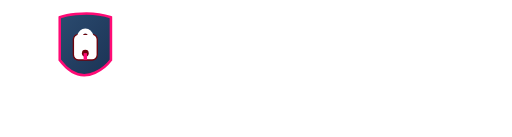
t = 0.00 s
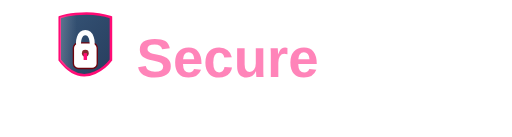
t = 0.50 s
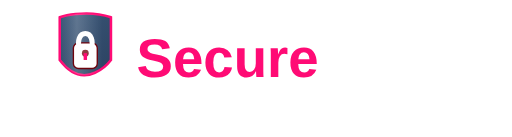
t = 1.25 s
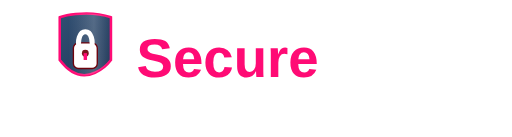
t = 1.75 s
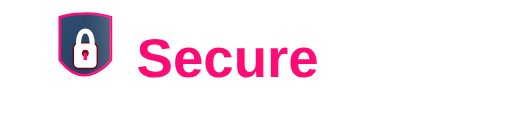
t = 2.25 s
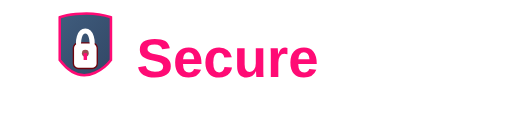
t = 3.00 s

The animated SVG that drew these frames (rendered in a browser with its animation timeline set to each time). Animation: 10 SMIL elements (animate=10); one cycle of 3.00 s, repeats indefinitely.



<svg xmlns="http://www.w3.org/2000/svg" viewBox="0 0 300 80">
  <defs>
    <linearGradient id="shieldGradient" x1="0%" y1="0%" x2="100%" y2="100%">
      <stop offset="0%" style="stop-color:#2B4B6F"/>
      <stop offset="100%" style="stop-color:#1B3355"/>
    </linearGradient>
    <linearGradient id="shineGradient" x1="0%" y1="0%" x2="100%" y2="100%">
      <stop offset="0%" style="stop-color:rgba(255,255,255,0.2)"/>
      <stop offset="100%" style="stop-color:rgba(255,255,255,0)"/>
    </linearGradient>
    
    <!-- Pulse animation -->
    <animate id="pulse" 
            attributeName="opacity"
            values="1;0.8;1"
            dur="2s"
            repeatCount="indefinite"/>
            
    <!-- Shield shine animation -->
    <linearGradient id="animatedShine" x1="0%" y1="0%" x2="100%" y2="0%">
      <stop offset="0%" style="stop-color:rgba(228, 222, 222, 0)">
        <animate attributeName="offset" 
                 values="-1;1"
                 dur="3s"
                 repeatCount="indefinite"/>
      </stop>
      <stop offset="50%" style="stop-color:rgba(255,255,255,0.2)">
        <animate attributeName="offset" 
                 values="-0.5;1.5"
                 dur="3s"
                 repeatCount="indefinite"/>
      </stop>
      <stop offset="100%" style="stop-color:rgba(255,255,255,0)">
        <animate attributeName="offset" 
                 values="0;2"
                 dur="3s"
                 repeatCount="indefinite"/>
      </stop>
    </linearGradient>
    <!-- Add a line gradient if needed -->
    <linearGradient id="lineGradient" x1="0%" y1="0%" x2="100%" y2="0%">
      <stop offset="0%" style="stop-color:#2B4B6F"/>
      <stop offset="100%" style="stop-color:#1B3355"/>
    </linearGradient>
  </defs>
  
  <!-- Main shield -->
  <path d="M35 10 
           C35 10, 50 5, 65 10
           L65 35 
           C65 35, 50 55, 35 35 
           Z" 
        fill="url(#shieldGradient)" 
        stroke="#ff0b75" 
        stroke-width="1.5">
    <animate attributeName="fill-opacity"
             values="1;0.9;1"
             dur="2s"
             repeatCount="indefinite"/>
  </path>
  
  <!-- Shield shine overlay with animation -->
  <path d="M35 10 
           C35 10, 50 5, 65 10
           L65 35 
           C65 35, 50 55, 35 35 
           Z" 
        fill="url(#animatedShine)"/>
  
  <!-- Enhanced lock body -->
  <rect x="43" y="25" width="14" height="15" rx="3" 
        fill="white" stroke="#6e020c" stroke-width="0.8">
    <!-- Lock appear animation -->
    <animate attributeName="y"
             values="20;25"
             dur="0.5s"
             begin="0s"
             fill="freeze"/>
  </rect>
  
  <!-- Enhanced lock shackle with animation -->
  <path d="M46 25 
           C46 25, 46 18, 50 18 
           C54 18, 54 25, 54 25" 
        fill="none" 
        stroke="white" 
        stroke-width="3" 
        stroke-linecap="round">
    <animate attributeName="d"
             values="M46 25 C46 25, 46 18, 50 18 C54 18, 54 25, 54 25;
                     M46 25 C46 25, 46 20, 50 20 C54 20, 54 25, 54 25;
                     M46 25 C46 25, 46 18, 50 18 C54 18, 54 25, 54 25"
             dur="2s"
             begin="0s"
             repeatCount="1"/>
  </path>
  
  <!-- Lock keyhole -->
  <circle cx="50" cy="31" r="2" fill="#6e020c">
    <animate attributeName="fill-opacity"
             values="1;0.7;1"
             dur="2s"
             repeatCount="indefinite"/>
  </circle>
  <rect x="49" y="31" width="2" height="4" fill="#ff0b75"/>
  
  <!-- Company name with fade in -->
  <text x="80" y="45" font-family="Arial, sans-serif" font-size="32" font-weight="bold" fill="#ff0b75">
    <animate attributeName="opacity"
             values="0;1"
             dur="1s"
             begin="0s"
             fill="freeze"/>
    Secure<tspan fill="white">Pay</tspan>
  </text>
  
  <!-- Animated underline -->
  <path d="M80 50 L255 50" 
        stroke="url(#lineGradient)" 
        stroke-width="2">
    <animate attributeName="stroke-dasharray"
             values="0,175;175,0"
             dur="1s"
             begin="0s"
             fill="freeze"/>
  </path>
</svg>


